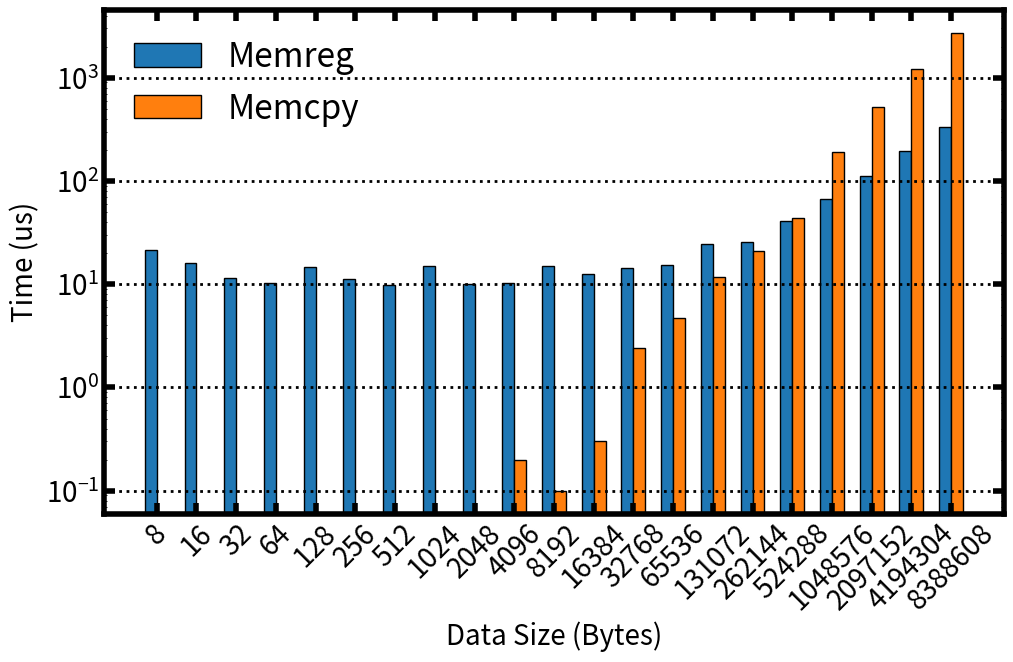

Write the Python code that produced this figure.
import matplotlib.pyplot as plt
import matplotlib
import numpy as np

matplotlib.rcParams['xtick.direction'] = 'in'
matplotlib.rcParams['ytick.direction'] = 'in'

matplotlib.rcParams['xtick.major.width'] = 4
matplotlib.rcParams['xtick.major.size'] = 8

matplotlib.rcParams['ytick.major.width'] = 4
matplotlib.rcParams['ytick.major.size'] = 8

matplotlib.rcParams['xtick.labelsize'] = 20
matplotlib.rcParams['ytick.labelsize'] = 20

matplotlib.rcParams['ytick.right'] = True
matplotlib.rcParams['xtick.top'] = True

matplotlib.rcParams['axes.linewidth'] = 4
matplotlib.rcParams['axes.labelsize'] = 20
matplotlib.rcParams['axes.labelcolor'] = 'black'
matplotlib.rcParams['axes.facecolor'] = 'white'
matplotlib.rcParams['axes.edgecolor'] = 'black'

matplotlib.rcParams['grid.color'] = 'black'
matplotlib.rcParams['grid.linestyle'] = 'dotted'
matplotlib.rcParams['grid.linewidth'] = 2

matplotlib.rcParams['patch.force_edgecolor'] = True
matplotlib.rcParams['patch.edgecolor'] = 'k'

matplotlib.rcParams['legend.fancybox']= False
matplotlib.rcParams['legend.frameon']= False
matplotlib.rcParams['font.style'] = 'oblique'
matplotlib.rcParams['figure.subplot.left'] = 0.15
matplotlib.rcParams['figure.subplot.bottom'] = 0.25
matplotlib.rcParams['figure.figsize'] = [12,8]

matplotlib.rcParams['legend.loc'] = 'upper left'
matplotlib.rcParams['legend.fontsize'] = 24

color = ['m','y','salmon','peru','k','b','g','r','c']
shape = ['D','o','x','+','*','v','^','s','p']

fig_index = 0

msg = [8, 16, 32, 64, 128, 256, 512, 1024, 2048, 4096, 8192, 16384, 32768, 65536, 131072, 262144, 524288, 1048576, 2097152, 4194304, 8388608]
reg = [21.5, 16, 11.6, 10.2, 14.8, 11.3, 9.8, 14.9, 10.1, 10.2, 15.1, 12.5, 14.4, 15.5, 24.3, 25.6, 40.5, 67.2, 110.8, 194.2, 332.7]
cpy = [0,  0,  0,  0,   0,   0,   0,    0,    0,  0.2,  0.1,   0.3,   2.4,   4.7,   11.7,     21,   43.4,   191.5,   524.5,  1203.7,  2738.3]

def plot_bar():
    index = np.arange(len(msg))
    plt.bar(index-0.15, reg, width=0.3, label='Memreg')
    plt.bar(index+0.15, cpy, width=0.3, label='Memcpy')
    
    plt.grid(axis='y')
    plt.legend()
    plt.xlabel("Data Size (Bytes)")
    plt.xticks(index, msg, rotation=45)
    plt.ylabel("Time (us)")
    plt.semilogy()
    plt.show()

if __name__ == "__main__":
    plot_bar()
